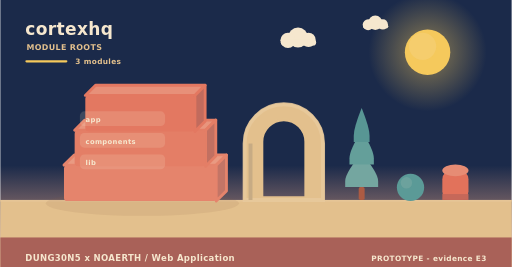
t = 0.00 s
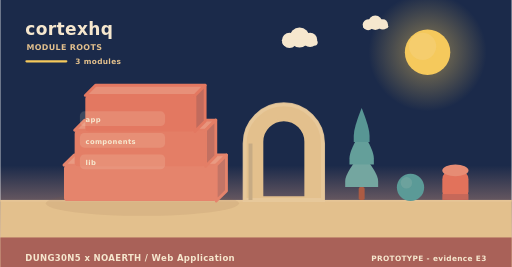
t = 2.00 s
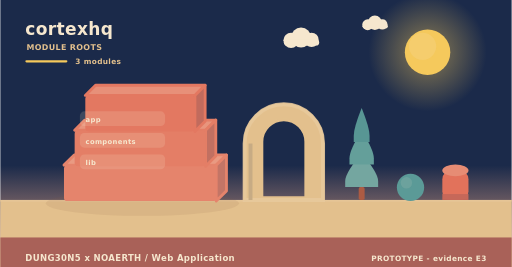
t = 4.00 s
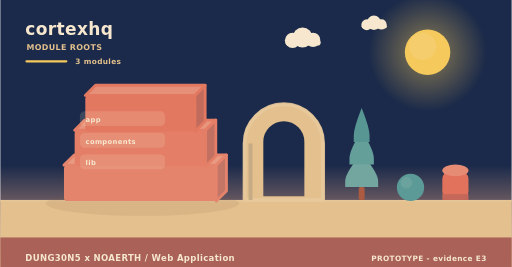
t = 6.00 s
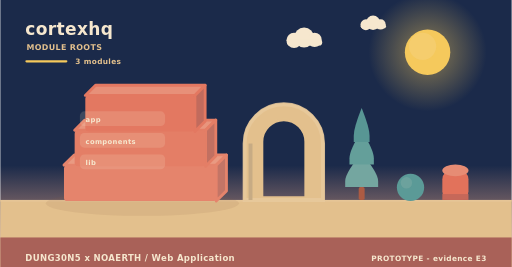
t = 8.00 s
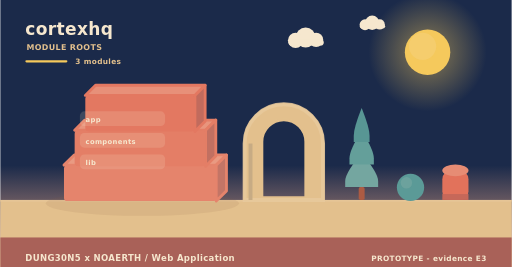
t = 10.00 s

The animated SVG that drew these frames (rendered in a browser with its animation timeline set to each time). Animation: 5 SMIL elements (animateTransform=5); frames cover the first 10.00 s, repeats indefinitely.

<svg xmlns="http://www.w3.org/2000/svg" width="900" height="470" viewBox="0 0 900 470" role="img" aria-label="cortexhq - how it is built"><linearGradient id="skya" x1="0" y1="0" x2="0" y2="1"><stop offset="0" stop-color="#1b2a4a"/><stop offset="0.62" stop-color="#1b2a4a"/><stop offset="1" stop-color="#f3ad8a"/></linearGradient><rect width="900" height="470" fill="url(#skya)"/><radialGradient id="suna"><stop offset="0.35" stop-color="#f5c95c" stop-opacity="0.34"/><stop offset="1" stop-color="#f5c95c" stop-opacity="0"/></radialGradient><circle cx="752" cy="92" r="104" fill="url(#suna)"/><circle cx="752" cy="92" r="40" fill="#f5c95c"/><circle cx="743.2" cy="81.6" r="24" fill="#f5d27e" opacity="0.5"/><g><circle cx="524" cy="66" r="17.64" fill="#f6e7ce"/><circle cx="506.36" cy="71.04" r="13.44" fill="#f6e7ce"/><circle cx="542.48" cy="70.2" r="12.6" fill="#f6e7ce"/><rect x="493.76" y="69.36" width="62.16" height="10.92" rx="5.46" fill="#f6e7ce"/><animateTransform attributeName="transform" type="translate" values="0 0;24 0;0 0" dur="36s" begin="0s" repeatCount="indefinite"/></g><g><circle cx="660" cy="40" r="12.6" fill="#f6e7ce"/><circle cx="647.4" cy="43.6" r="9.6" fill="#f6e7ce"/><circle cx="673.2" cy="43" r="9" fill="#f6e7ce"/><rect x="638.4" y="42.4" width="44.4" height="7.8" rx="3.9" fill="#f6e7ce"/><animateTransform attributeName="transform" type="translate" values="0 0;-18 0;0 0" dur="46s" begin="3s" repeatCount="indefinite"/></g><rect x="0" y="352" width="900" height="118" fill="#e3c08d"/><rect x="0" y="352" width="900" height="3" fill="#e6c596"/><text x="44" y="62" font-family="Verdana,DejaVu Sans,sans-serif" font-size="30" font-weight="700" letter-spacing="0.6" fill="#f6e7ce" text-anchor="start">cortexhq</text><text x="46" y="88" font-family="Verdana,DejaVu Sans,sans-serif" font-size="14" font-weight="700" letter-spacing="0.6" fill="#e3c08d" text-anchor="start">MODULE ROOTS</text><rect x="44" y="106" width="74" height="4" rx="2" fill="#f5c95c"/><text x="132" y="112" font-family="Verdana,DejaVu Sans,sans-serif" font-size="13" font-weight="700" letter-spacing="0.6" fill="#e3c08d" text-anchor="start">3 modules</text><ellipse cx="250" cy="358" rx="170" ry="22" fill="rgba(138,90,68,0.11)"/><path d="M112,290.67 L380,290.67 L398,272.67 L130,272.67 Z" fill="#e99a82" stroke="#e5846c" stroke-width="5" stroke-linejoin="round"/><path d="M380,290.67 L398,272.67 L398,336 L380,354 Z" fill="#c37566" stroke="#e5846c" stroke-width="5" stroke-linejoin="round"/><rect x="112" y="290.67" width="268" height="63.33" rx="6" fill="#e5846c"/><path d="M130.76,229.33 L361.24,229.33 L379.24,211.33 L148.76,211.33 Z" fill="#e8957d" stroke="#e47e66" stroke-width="5" stroke-linejoin="round"/><path d="M361.24,229.33 L379.24,211.33 L379.24,274.67 L361.24,292.67 Z" fill="#c27061" stroke="#e47e66" stroke-width="5" stroke-linejoin="round"/><rect x="130.76" y="229.33" width="230.48" height="63.33" rx="6" fill="#e47e66"/><path d="M149.52,168 L342.48,168 L360.48,150 L167.52,150 Z" fill="#e79079" stroke="#e37861" stroke-width="5" stroke-linejoin="round"/><path d="M342.48,168 L360.48,150 L360.48,213.33 L342.48,231.33 Z" fill="#c16b5d" stroke="#e37861" stroke-width="5" stroke-linejoin="round"/><rect x="149.52" y="168" width="192.96" height="63.33" rx="6" fill="#e37861"/><rect x="140" y="196" width="150" height="26" rx="8" fill="rgba(246,231,206,0.16)" opacity="0.94"/><g><text x="150" y="215" font-family="Verdana,DejaVu Sans,sans-serif" font-size="12" font-weight="700" letter-spacing="0.6" fill="#f6e7ce" text-anchor="start">app</text><animateTransform attributeName="transform" type="translate" values="0 10;0 0" dur="0.7s" begin="0.3s" fill="freeze"/></g><rect x="140" y="234" width="150" height="26" rx="8" fill="rgba(246,231,206,0.16)" opacity="0.94"/><g><text x="150" y="253" font-family="Verdana,DejaVu Sans,sans-serif" font-size="12" font-weight="700" letter-spacing="0.6" fill="#f6e7ce" text-anchor="start">components</text><animateTransform attributeName="transform" type="translate" values="0 10;0 0" dur="0.7s" begin="0.5s" fill="freeze"/></g><rect x="140" y="272" width="150" height="26" rx="8" fill="rgba(246,231,206,0.16)" opacity="0.94"/><g><text x="150" y="291" font-family="Verdana,DejaVu Sans,sans-serif" font-size="12" font-weight="700" letter-spacing="0.6" fill="#f6e7ce" text-anchor="start">lib</text><animateTransform attributeName="transform" type="translate" values="0 10;0 0" dur="0.7s" begin="0.7s" fill="freeze"/></g><path d="M430,352 L430,252.64 A69,69 0 0 1 568,252.64 L568,352 Z M460.36,348 L460.36,249.55 A38.64,38.64 0 0 1 537.64,249.55 L537.64,348 Z" fill="#e3c08d" fill-rule="evenodd" stroke="#e3c08d" stroke-width="5" stroke-linejoin="round"/><path d="M430,352 L430,252.64 A69,69 0 0 1 568,252.64 L568,352 Z" fill="none" stroke="#e8c99d" stroke-width="7" stroke-linecap="round" opacity="0.85"/><rect x="436.9" y="252.64" width="6.9" height="99.36" fill="#c7ab84"/><rect x="630.78" y="329.28" width="10.44" height="22.72" rx="2.9" fill="#ac5b43"/><path d="M636,269.64 Q607,304.23 607,318.54 Q607,329.28 607,329.28 L665,329.28 Q665,329.28 665,318.54 Q665,304.23 636,269.64 Z" fill="#74a6a0"/><path d="M636,229.88 Q614.54,264.47 614.54,278.78 Q614.54,289.52 614.54,289.52 L657.46,289.52 Q657.46,289.52 657.46,278.78 Q657.46,264.47 636,229.88 Z" fill="#649f9a"/><path d="M636,190.12 Q622.08,224.71 622.08,239.02 Q622.08,249.76 622.08,249.76 L649.92,249.76 Q649.92,249.76 649.92,239.02 Q649.92,224.71 636,190.12 Z" fill="#589694"/><circle cx="722" cy="330" r="24" fill="#5b9a97"/><circle cx="714.8" cy="321.84" r="10.08" fill="#7aa9a2" opacity="0.55"/><rect x="778" y="300" width="46" height="52" rx="15.33" fill="#e2725b"/><ellipse cx="801" cy="300" rx="23" ry="10.4" fill="#e68c74"/><rect x="778" y="341.6" width="46" height="10.4" fill="#c66859"/><rect x="0" y="418" width="900" height="52" rx="0" fill="#a65c56" opacity="0.94"/><text x="44" y="460" font-family="Verdana,DejaVu Sans,sans-serif" font-size="15" font-weight="700" letter-spacing="0.6" fill="#f6e7ce" text-anchor="start">DUNG30N5 x NOAERTH  /  Web Application</text><text x="856" y="460" font-family="Verdana,DejaVu Sans,sans-serif" font-size="13" font-weight="700" letter-spacing="0.6" fill="#f6e7ce" text-anchor="end">PROTOTYPE  -  evidence E3</text></svg>
